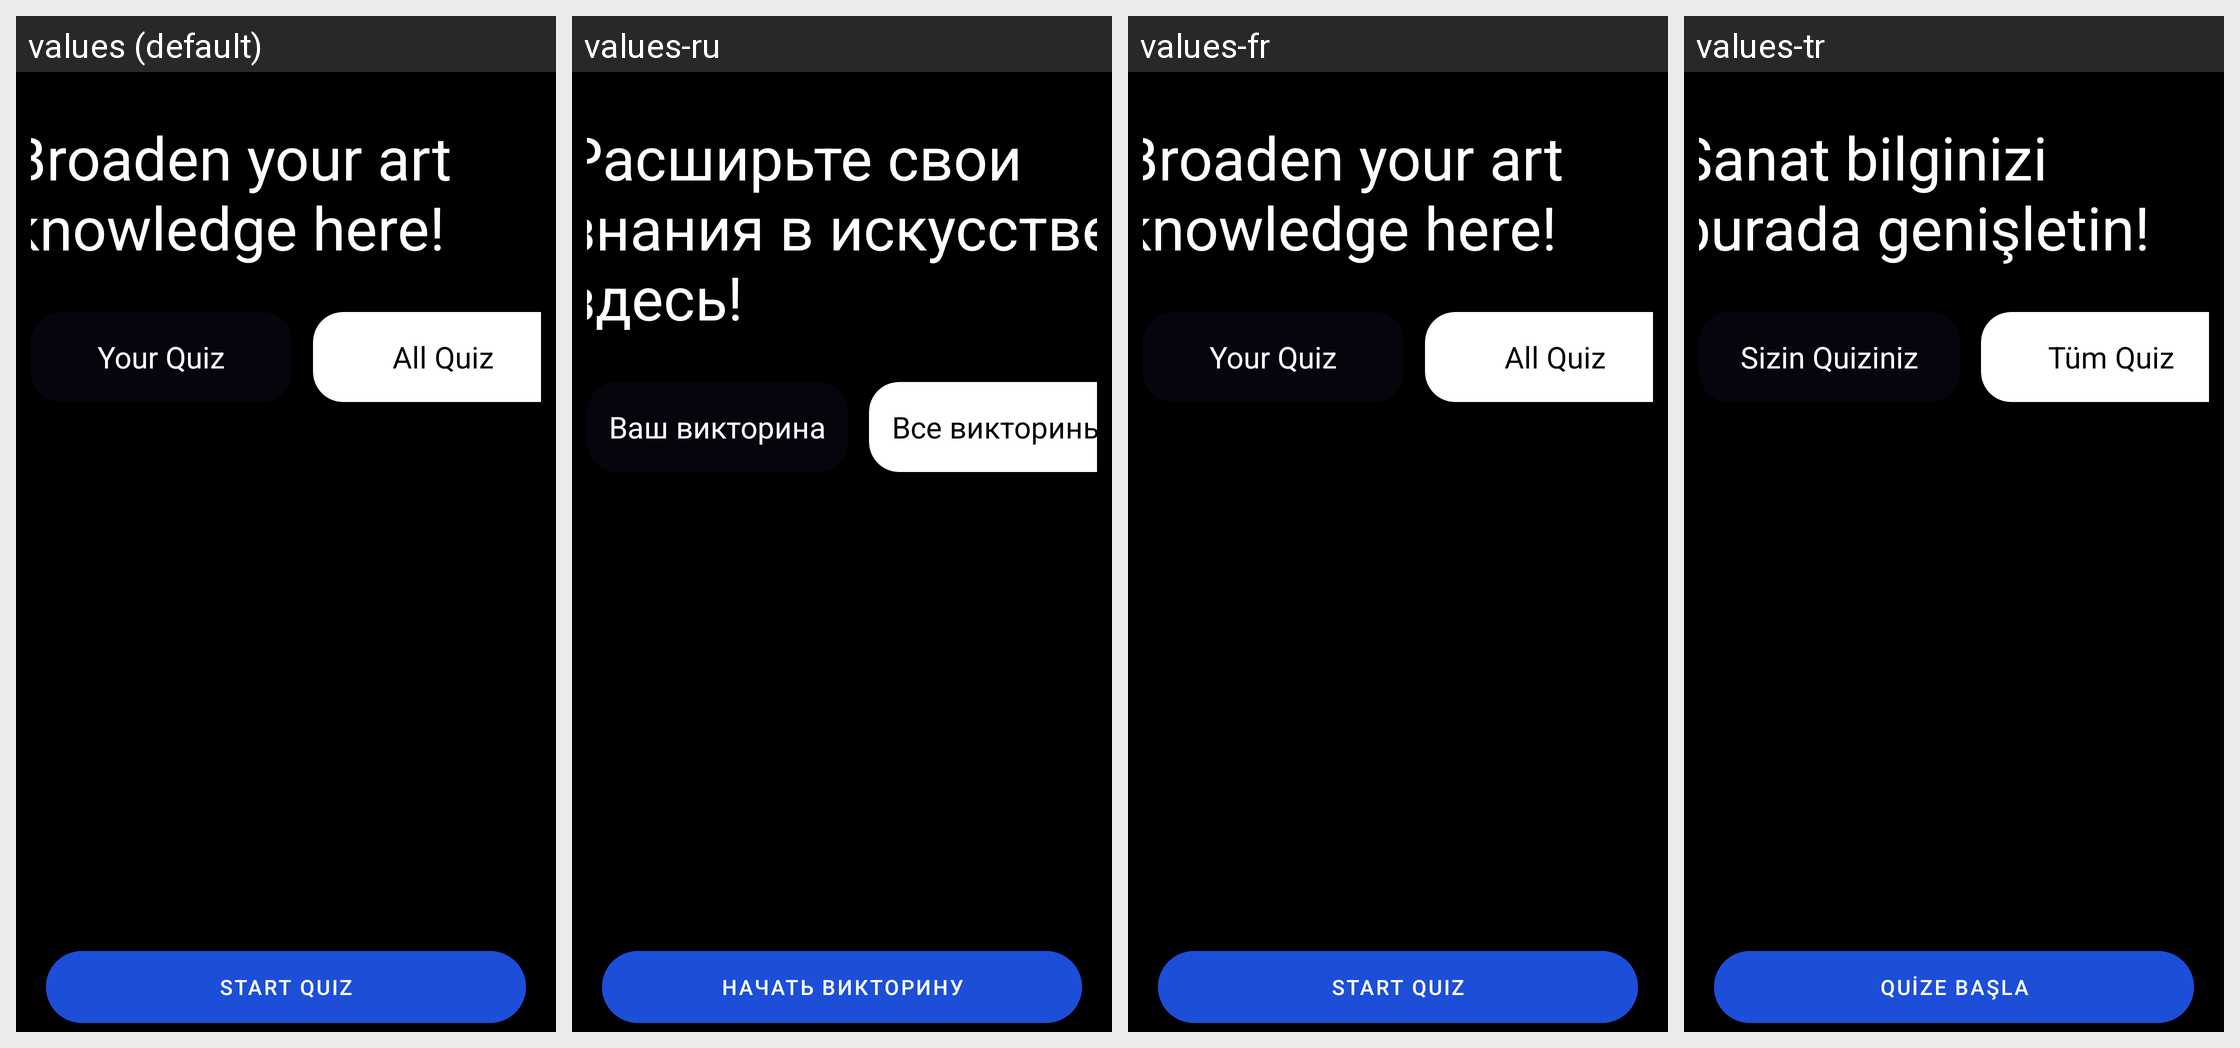

Locale-by-locale string values for the Android screen shown in this grid:
Android screen res/layout/fragment_explore_quiz.xml rendered under 4 locales, left to right: values (default), values-ru, values-fr, values-tr. Device: Nexus 5 (rendered at 1080×1920; each locale shown at half size, 540×960, under a caption strip naming it); theme Theme.QuizAppProject.
Other locales in the repository, not shown: values-es, values-it, values-pt.
Strings drawn on this screen, with the default value and each locale's value (text and hints the layout hard-codes, and strings that could not be matched under every locale, appear in the picture but are not listed):

broaden_your_art_knowledge_here
  values: Broaden your art knowledge here!
  values-ru: Расширьте свои знания в искусстве здесь!
  values-fr: Broaden your art knowledge here!
  values-tr: Sanat bilginizi burada genişletin!

your_quiz
  values: Your Quiz
  values-ru: Ваш викторина
  values-fr: Your Quiz
  values-tr: Sizin Quiziniz

all_quiz
  values: All Quiz
  values-ru: Все викторины
  values-fr: All Quiz
  values-tr: Tüm Quiz

start_quiz
  values: Start Quiz
  values-ru: Начать викторину
  values-fr: Start Quiz
  values-tr: Quize Başla
